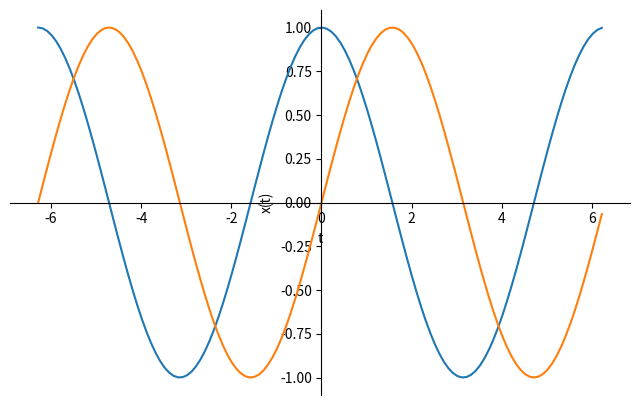

Reproduce this figure in Python.
import numpy as np
import matplotlib.pyplot as plt

plt.figure(figsize=(8,5), dpi=80)

plt.xlabel("t")
plt.ylabel("x(t)")
ax = plt.subplot(111)

ax.spines['right'].set_color('none')
ax.spines['top'].set_color('none')
ax.xaxis.set_ticks_position('bottom')
ax.spines['bottom'].set_position(('data',0))
ax.yaxis.set_ticks_position('left')
ax.spines['left'].set_position(('data',0))

x = np.arange(-2*np.pi, 2*np.pi, 0.1 )
y1=np.cos(x)
y2=np.sin(x)

plt.plot(x, y1)
plt.plot(x, y2)

plt.show()